Run: headless pygame with SDL's dummy video driver; simulated clock (each Clock.tick advances the game by its frame time, no real sleeping); random seed 0; keys injected as events and as key.get_pressed() state; no mouse input.
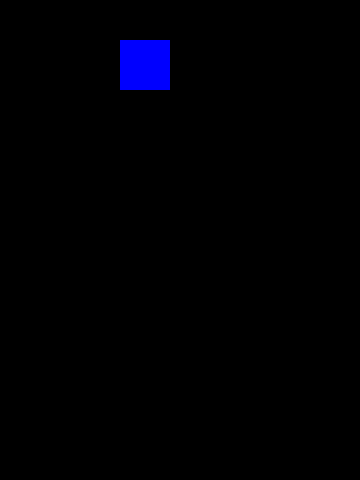
Frame 1 of 4 · flips 1–60 · no input
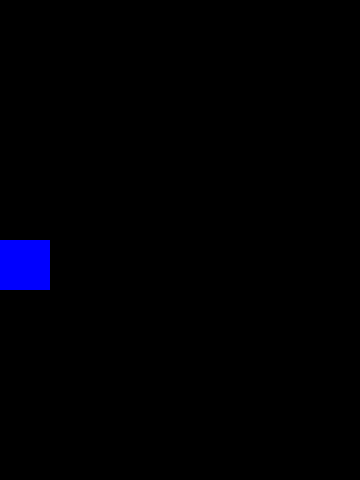
Frame 2 of 4 · flips 61–180 · tapped SPACE, RETURN · held RIGHT (→), D
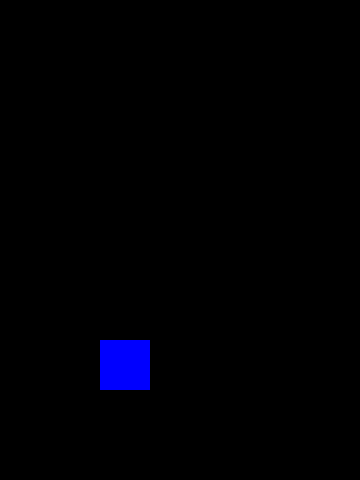
Frame 3 of 4 · flips 181–300 · held DOWN (↓), S
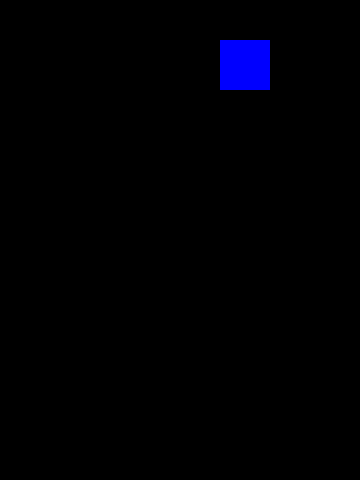
Frame 4 of 4 · flips 301–420 · held LEFT (←), A, UP (↑), W

The pygame program that drew these frames:

import pygame
import random

WIDTH = 360
HEIGHT = 480
FPS = 60
WHITE = (225, 255, 255)
BLACK = (0, 0, 0)
# RED = (255, 0, 0)
# GREEN = (0, 255, 0)
BLUE = (0, 0, 255)
rect_size = 50
x = WIDTH // 2
y = HEIGHT // 2
speed_x = 10
speed_y = 10
pygame.init()
pygame.mixer.init()
screen = pygame.display.set_mode((WIDTH,HEIGHT))
# pygame.display.set_caption('Движущийся квадрат')
pygame.draw.circle(screen, BLUE, (x + rect_size//2, y + rect_size//2), rect_size//2)
clock = pygame.time.Clock()
running = True
while running:
    clock.tick(FPS)
    for event in pygame.event.get():
        if event.type == pygame.QUIT:
            running = False
    x += speed_x
    y += speed_y
    if x + rect_size > WIDTH or x < 0:
        speed_x = -speed_x

    if y + rect_size > HEIGHT or y < 0:
        speed_y = -speed_y

    screen.fill(BLACK)
    pygame.draw.rect(screen, BLUE, (x, y, rect_size, rect_size))
    pygame.display.flip()

pygame.quit()
